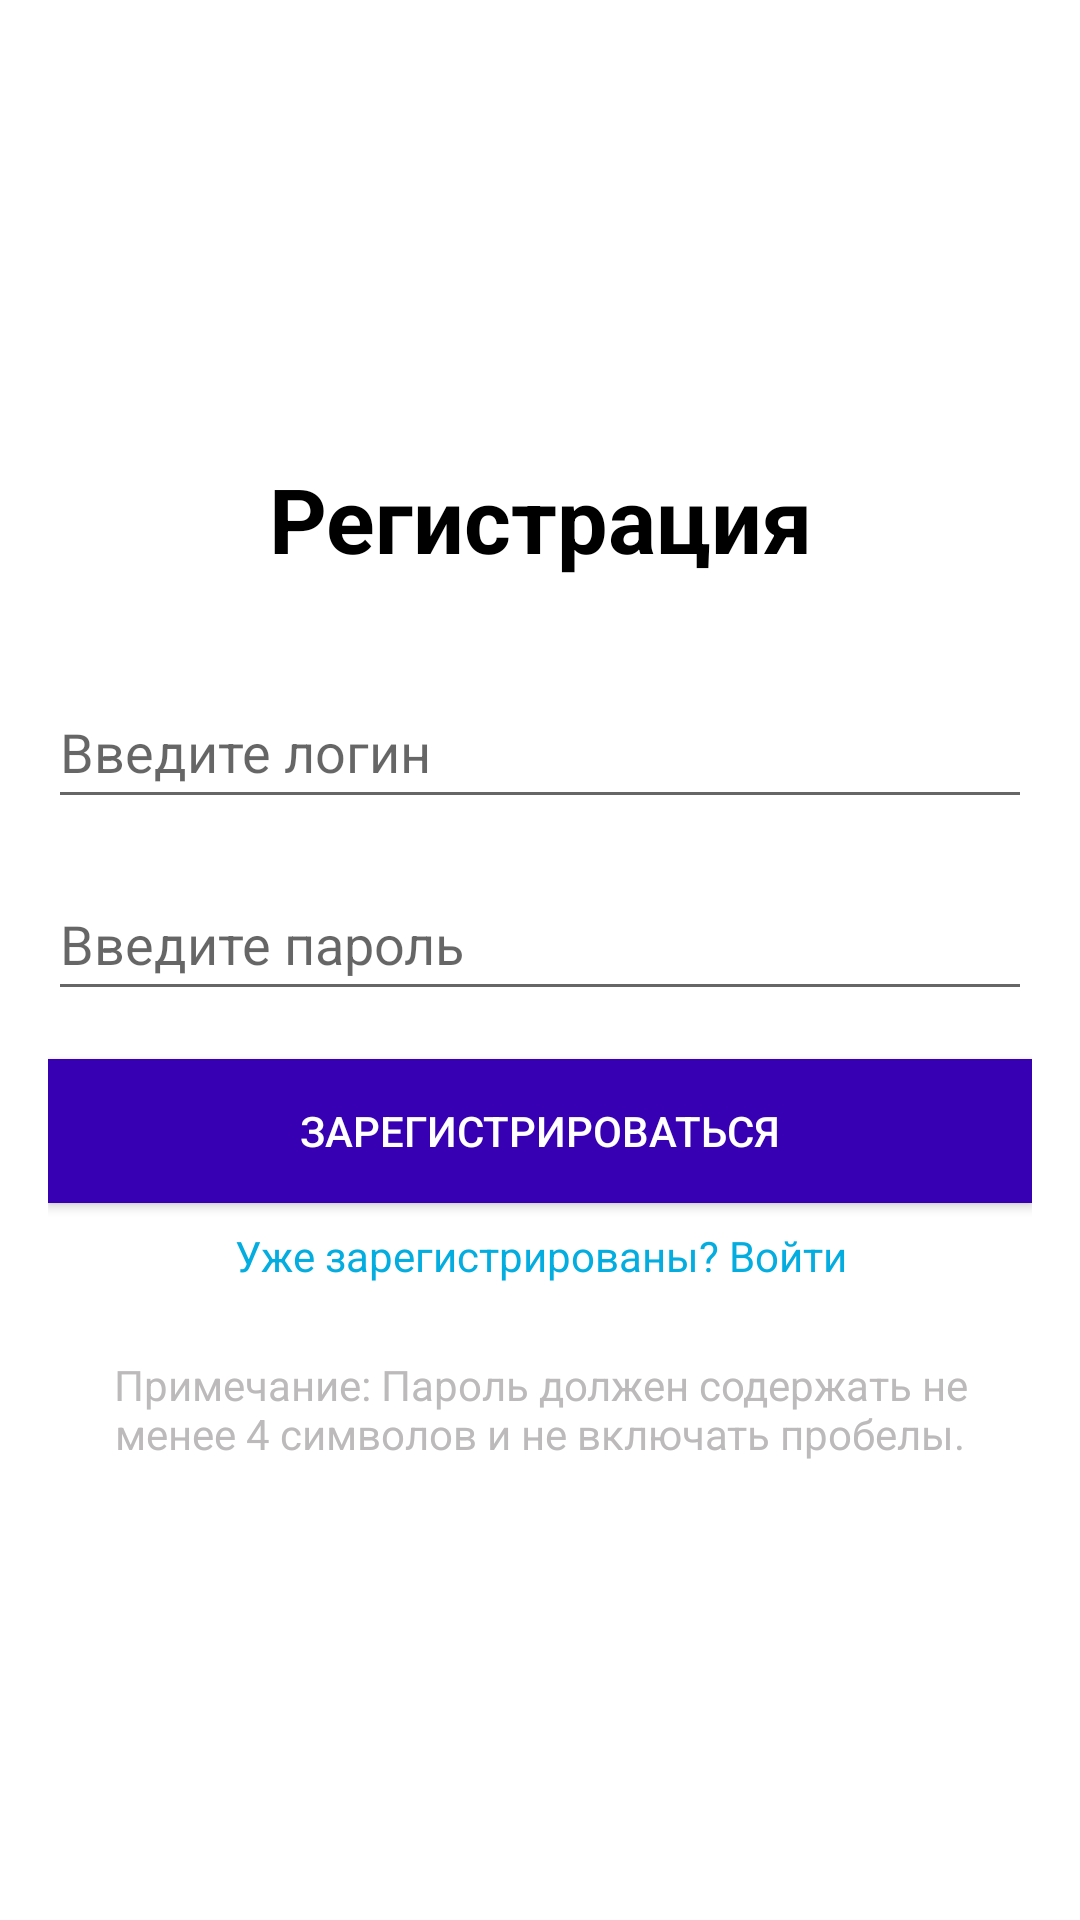

This screen was rendered from an Android layout file. Write that file and the resources it references.
<!-- AndroidManifest.xml: application theme Theme.ITCireace -->
<!-- res/layout/activity_registration.xml -->
<?xml version="1.0" encoding="utf-8"?>
<LinearLayout
    xmlns:android="http://schemas.android.com/apk/res/android"
    android:layout_width="match_parent"
    android:layout_height="match_parent"
    android:orientation="vertical"
    android:padding="16dp"
    android:gravity="center">

    <TextView
        android:id="@+id/textViewWelcome"
        android:layout_width="wrap_content"
        android:layout_height="wrap_content"
        android:layout_marginBottom="32dp"
        android:gravity="center"
        android:text="Регистрация"
        android:textColor="@android:color/black"
        android:textSize="30sp"
        android:textStyle="bold" />

    <EditText
        android:id="@+id/editTextLogin"
        android:layout_width="match_parent"
        android:layout_height="48dp"
        android:layout_marginBottom="16dp"
        android:hint="Введите логин"
        android:inputType="text" />

    <EditText
        android:id="@+id/editTextPassword"
        android:layout_width="match_parent"
        android:layout_height="48dp"
        android:hint="Введите пароль"
        android:inputType="textPassword"
        android:layout_marginBottom="16dp" />
    <Button
        android:id="@+id/buttonRegister"
        android:layout_width="match_parent"
        android:layout_height="wrap_content"
        android:text="Зарегистрироваться"
        android:background="@color/purple_700"
        android:textColor="@android:color/white"
        android:layout_marginBottom="8dp"/>

    <TextView
        android:id="@+id/textViewLogin"
        android:layout_width="wrap_content"
        android:layout_height="wrap_content"
        android:layout_marginBottom="24dp"
        android:gravity="center"
        android:text="Уже зарегистрированы? Войти"
        android:textColor="#04ADE0" />

    <TextView
        android:id="@+id/textViewRules"
        android:layout_width="match_parent"
        android:layout_height="wrap_content"
        android:text="Примечание: Пароль должен содержать не менее 4 символов и не включать пробелы."
        android:textColor="#BCBABA"
        android:gravity="center" />
</LinearLayout>
<!-- resources referenced by this layout -->
<resources>
  <style name="Theme.ITCireace" parent="Theme.MaterialComponents.DayNight.DarkActionBar">
          
          <item name="colorPrimary">@color/purple_500</item>
          <item name="colorPrimaryVariant">@color/purple_700</item>
          <item name="colorOnPrimary">@color/white</item>
          
          <item name="colorSecondary">@color/teal_200</item>
          <item name="colorSecondaryVariant">@color/teal_700</item>
          <item name="colorOnSecondary">@color/black</item>
          
          <item name="android:statusBarColor">?attr/colorPrimaryVariant</item>
          
      </style>
  <!-- not gathered from this repository: default colours our renderer supplied (Android Studio template values) -->
  <color name="purple_500">#FF6200EE</color>
  <color name="purple_700">#FF3700B3</color>
  <color name="teal_200">#FF03DAC5</color>
  <color name="teal_700">#FF018786</color>
  <color name="black">#FF000000</color>
  <color name="white">#FFFFFFFF</color>
</resources>
